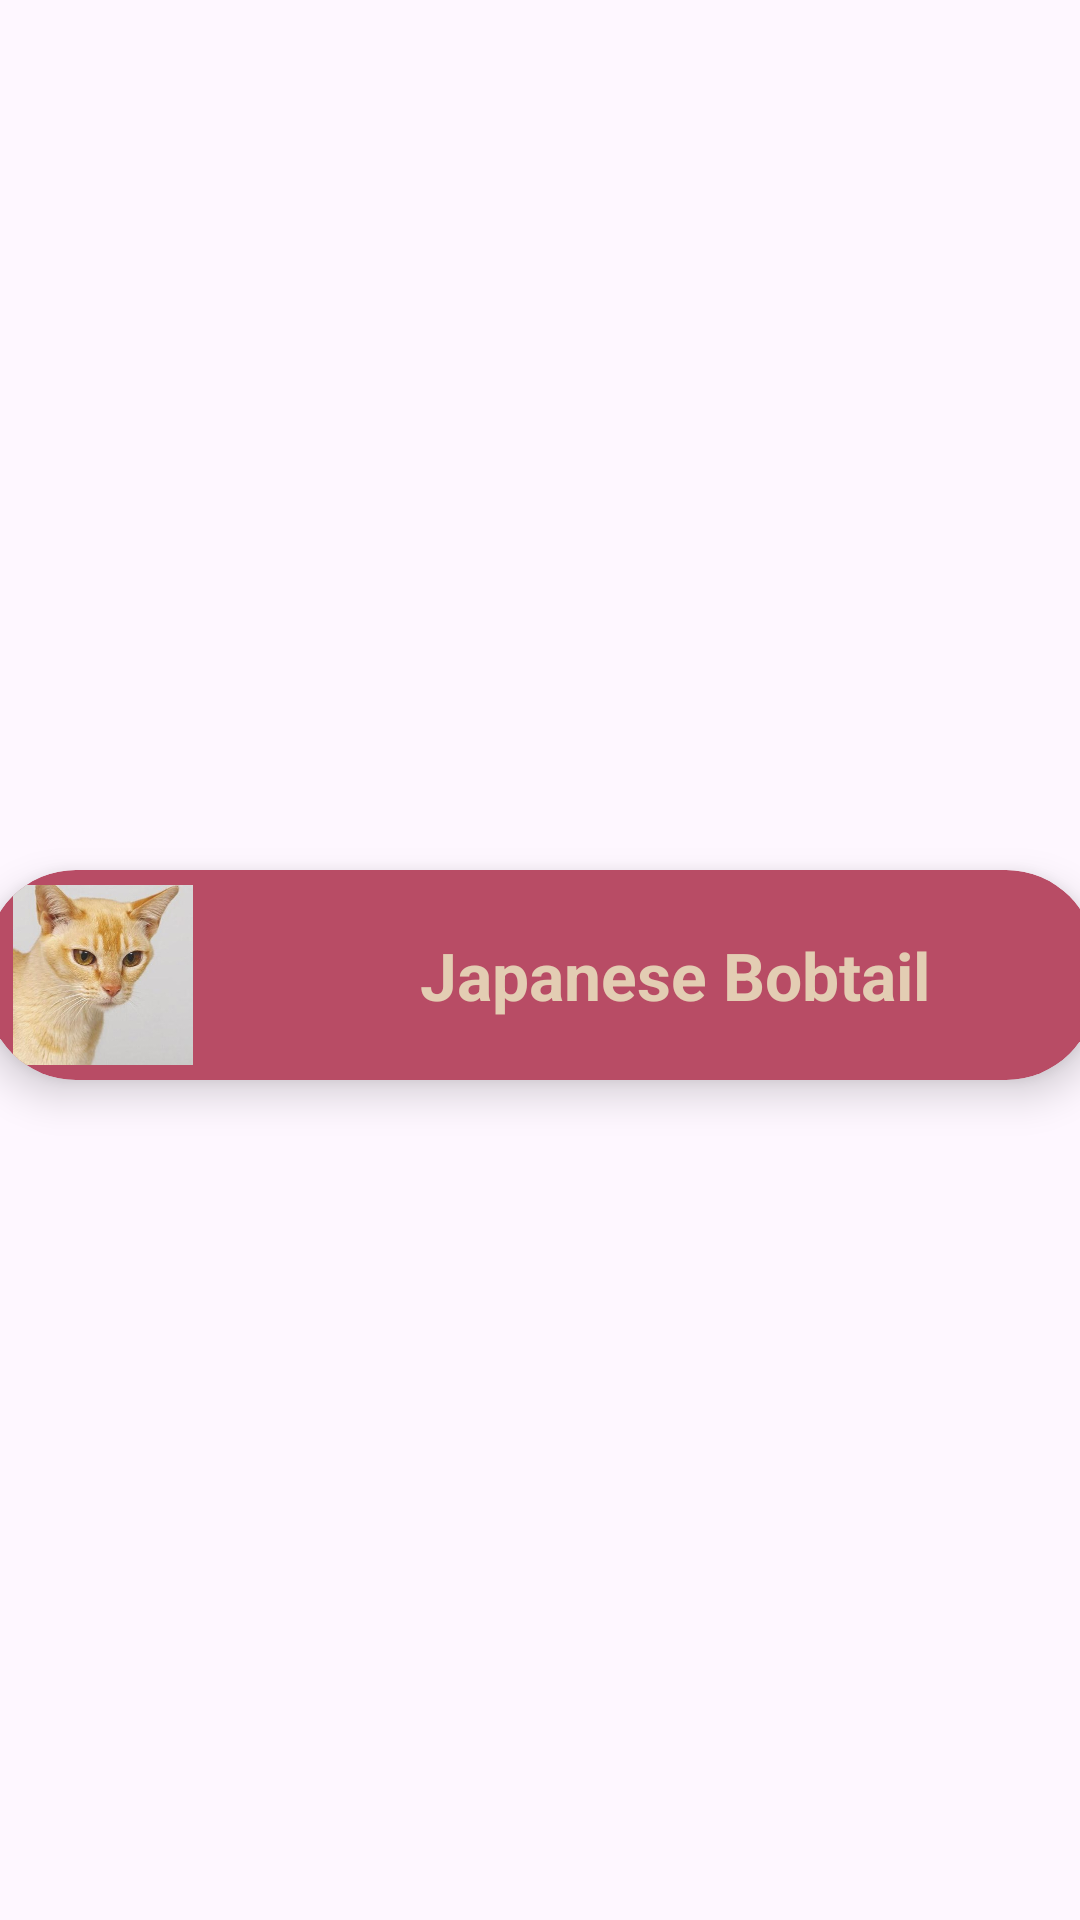

Write the Android layout XML for this screen, with the resource values it uses.
<!-- AndroidManifest.xml: application theme Theme.FURCAT -->
<!-- res/layout/recycler_view_row.xml -->
<?xml version="1.0" encoding="utf-8"?>
<androidx.constraintlayout.widget.ConstraintLayout xmlns:android="http://schemas.android.com/apk/res/android"
    xmlns:app="http://schemas.android.com/apk/res-auto"
    xmlns:tools="http://schemas.android.com/tools"
    android:layout_width="match_parent"
    android:layout_height="wrap_content">

    <androidx.cardview.widget.CardView
        android:layout_width="370dp"
        android:layout_height="70dp"
        android:layout_marginStart="8dp"
        android:layout_marginTop="15dp"
        android:layout_marginEnd="8dp"
        android:layout_marginBottom="5dp"
        app:cardBackgroundColor="@color/roundbtn"
        app:cardCornerRadius="30dp"
        app:cardElevation="8dp"
        app:layout_constraintBottom_toBottomOf="parent"
        app:layout_constraintEnd_toEndOf="parent"
        app:layout_constraintStart_toStartOf="parent"
        app:layout_constraintTop_toTopOf="parent">

        <androidx.constraintlayout.widget.ConstraintLayout
            android:layout_width="match_parent"
            android:layout_height="match_parent">


            <com.google.android.material.imageview.ShapeableImageView
                android:id="@+id/imageView3"
                android:layout_width="70dp"
                android:layout_height="70dp"
                android:layout_marginStart="4dp"
                android:padding="5dp"
                android:scaleType="centerCrop"
                android:src="@drawable/ceylon"
                app:layout_constraintBottom_toBottomOf="parent"
                app:layout_constraintStart_toStartOf="parent"
                app:layout_constraintTop_toTopOf="parent"
                app:layout_constraintVertical_bias="0.0"
                app:shapeAppearanceOverlay="@style/CircularImageView" />

            <TextView
                android:id="@+id/textView2"
                android:layout_width="wrap_content"
                android:layout_height="wrap_content"
                android:layout_marginStart="15dp"
                android:text="Japanese Bobtail"
                android:textColor="@color/tanAccent"
                android:textSize="22sp"
                android:textStyle="bold"
                app:layout_constraintBottom_toBottomOf="parent"
                app:layout_constraintEnd_toEndOf="parent"
                app:layout_constraintStart_toEndOf="@+id/imageView3"
                app:layout_constraintTop_toTopOf="parent" />

        </androidx.constraintlayout.widget.ConstraintLayout>
    </androidx.cardview.widget.CardView>

</androidx.constraintlayout.widget.ConstraintLayout>
<!-- resources referenced by this layout -->
<resources>
  <color name="roundbtn">#b84c65</color>
  <color name="tanAccent">#e3cdb3</color>
  <!-- drawable ceylon: jpg bitmap (drawable, 24092 bytes) -->
  <style name="Theme.FURCAT" parent="Base.Theme.FURCAT" />
  <style name="Base.Theme.FURCAT" parent="Theme.Material3.DayNight.NoActionBar">
          
          
      </style>
</resources>
